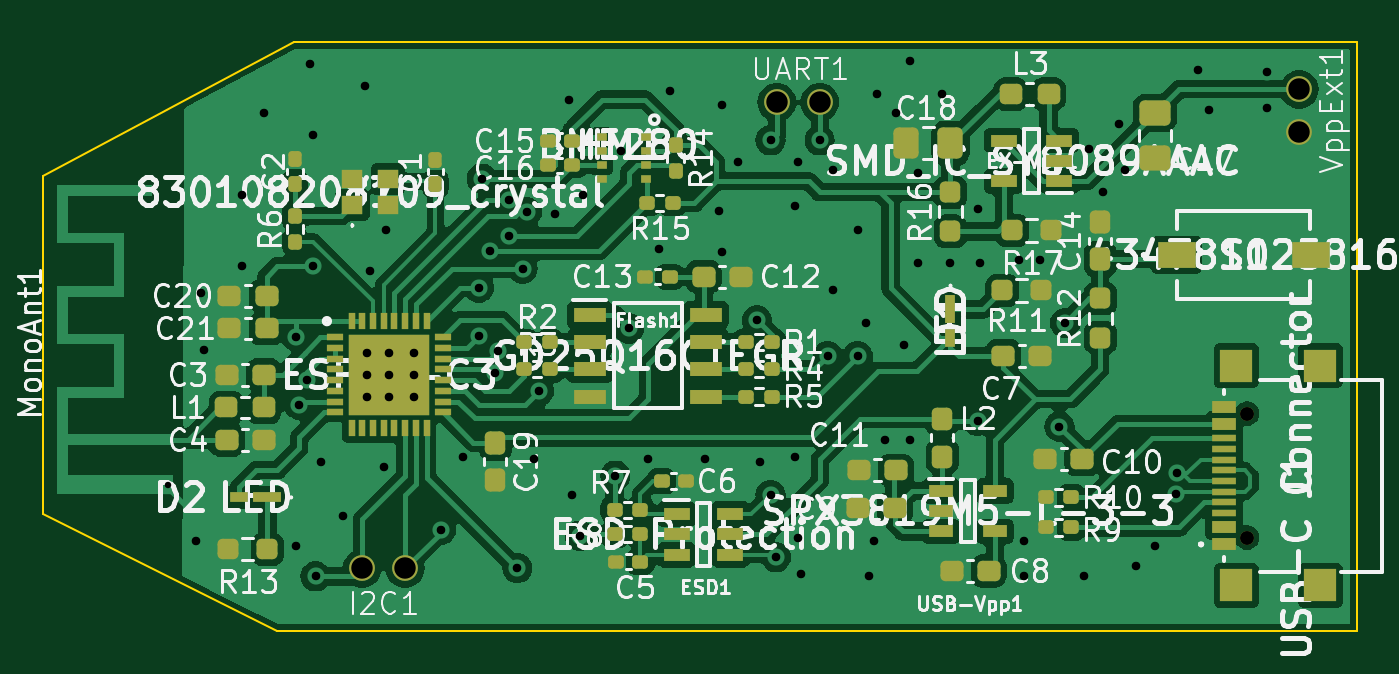
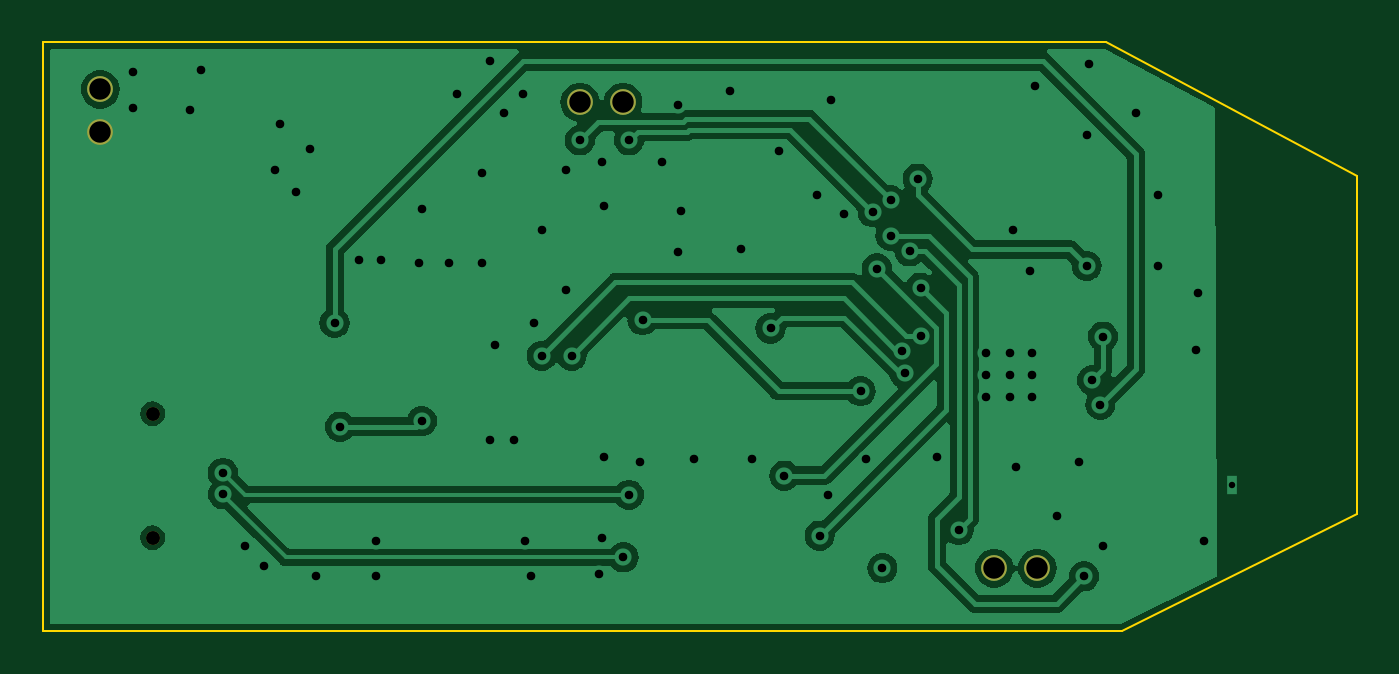
Circuit board: 11 layer files. Board 61.2 x 27.4 mm.
- bottom_copper: esp32_c3_custom_board-B_Cu.gbl (50133 bytes)
- bottom_mask: esp32_c3_custom_board-B_Mask.gbs (808 bytes)
- paste: esp32_c3_custom_board-B_Paste.gbp (464 bytes)
- bottom_silk: esp32_c3_custom_board-B_Silkscreen.gbo (818 bytes)
- outline: esp32_c3_custom_board-Edge_Cuts.gm1 (676 bytes)
- top_copper: esp32_c3_custom_board-F_Cu.gtl (161673 bytes)
- top_mask: esp32_c3_custom_board-F_Mask.gts (9462 bytes)
- paste: esp32_c3_custom_board-F_Paste.gtp (9130 bytes)
- top_silk: esp32_c3_custom_board-F_Silkscreen.gto (177286 bytes)
- drill: esp32_c3_custom_board-NPTH.drl (372 bytes)
- drill: esp32_c3_custom_board-PTH.drl (2534 bytes)

=== bottom_copper: esp32_c3_custom_board-B_Cu.gbl (50133 bytes, source omitted) ===
=== bottom_mask: esp32_c3_custom_board-B_Mask.gbs ===
%TF.GenerationSoftware,KiCad,Pcbnew,7.0.9*%
%TF.CreationDate,2024-06-27T19:07:32+02:00*%
%TF.ProjectId,esp32_c3_custom_board,65737033-325f-4633-935f-637573746f6d,rev?*%
%TF.SameCoordinates,Original*%
%TF.FileFunction,Soldermask,Bot*%
%TF.FilePolarity,Negative*%
%FSLAX46Y46*%
G04 Gerber Fmt 4.6, Leading zero omitted, Abs format (unit mm)*
G04 Created by KiCad (PCBNEW 7.0.9) date 2024-06-27 19:07:32*
%MOMM*%
%LPD*%
G01*
G04 APERTURE LIST*
%ADD10C,1.200000*%
%ADD11C,0.650000*%
G04 APERTURE END LIST*
D10*
%TO.C,I2C1*%
X129524000Y-147701000D03*
X127524000Y-147701000D03*
%TD*%
D11*
%TO.C,J1*%
X168754000Y-146273000D03*
X168754000Y-140493000D03*
%TD*%
D10*
%TO.C,UART1*%
X146844000Y-125984000D03*
X148844000Y-125984000D03*
%TD*%
%TO.C,VppExt1*%
X171196000Y-125381000D03*
X171196000Y-127381000D03*
%TD*%
M02*

=== paste: esp32_c3_custom_board-B_Paste.gbp ===
%TF.GenerationSoftware,KiCad,Pcbnew,7.0.9*%
%TF.CreationDate,2024-06-27T19:07:32+02:00*%
%TF.ProjectId,esp32_c3_custom_board,65737033-325f-4633-935f-637573746f6d,rev?*%
%TF.SameCoordinates,Original*%
%TF.FileFunction,Paste,Bot*%
%TF.FilePolarity,Positive*%
%FSLAX46Y46*%
G04 Gerber Fmt 4.6, Leading zero omitted, Abs format (unit mm)*
G04 Created by KiCad (PCBNEW 7.0.9) date 2024-06-27 19:07:32*
%MOMM*%
%LPD*%
G01*
G04 APERTURE LIST*
G04 APERTURE END LIST*
M02*

=== bottom_silk: esp32_c3_custom_board-B_Silkscreen.gbo ===
%TF.GenerationSoftware,KiCad,Pcbnew,7.0.9*%
%TF.CreationDate,2024-06-27T19:07:32+02:00*%
%TF.ProjectId,esp32_c3_custom_board,65737033-325f-4633-935f-637573746f6d,rev?*%
%TF.SameCoordinates,Original*%
%TF.FileFunction,Legend,Bot*%
%TF.FilePolarity,Positive*%
%FSLAX46Y46*%
G04 Gerber Fmt 4.6, Leading zero omitted, Abs format (unit mm)*
G04 Created by KiCad (PCBNEW 7.0.9) date 2024-06-27 19:07:32*
%MOMM*%
%LPD*%
G01*
G04 APERTURE LIST*
%ADD10C,1.200000*%
%ADD11C,0.650000*%
G04 APERTURE END LIST*
%LPC*%
D10*
%TO.C,I2C1*%
X129524000Y-147701000D03*
X127524000Y-147701000D03*
%TD*%
D11*
%TO.C,J1*%
X168754000Y-146273000D03*
X168754000Y-140493000D03*
%TD*%
D10*
%TO.C,UART1*%
X146844000Y-125984000D03*
X148844000Y-125984000D03*
%TD*%
%TO.C,VppExt1*%
X171196000Y-125381000D03*
X171196000Y-127381000D03*
%TD*%
%LPD*%
M02*

=== outline: esp32_c3_custom_board-Edge_Cuts.gm1 ===
%TF.GenerationSoftware,KiCad,Pcbnew,7.0.9*%
%TF.CreationDate,2024-06-27T19:07:32+02:00*%
%TF.ProjectId,esp32_c3_custom_board,65737033-325f-4633-935f-637573746f6d,rev?*%
%TF.SameCoordinates,Original*%
%TF.FileFunction,Profile,NP*%
%FSLAX46Y46*%
G04 Gerber Fmt 4.6, Leading zero omitted, Abs format (unit mm)*
G04 Created by KiCad (PCBNEW 7.0.9) date 2024-06-27 19:07:32*
%MOMM*%
%LPD*%
G01*
G04 APERTURE LIST*
%TA.AperFunction,Profile*%
%ADD10C,0.100000*%
%TD*%
G04 APERTURE END LIST*
D10*
X173863000Y-150622000D02*
X123571000Y-150622000D01*
X112649000Y-145161000D01*
X112649000Y-129413000D01*
X124333000Y-123190000D01*
X173863000Y-123190000D01*
X173863000Y-150622000D01*
M02*

=== top_copper: esp32_c3_custom_board-F_Cu.gtl (161673 bytes, source omitted) ===
=== top_mask: esp32_c3_custom_board-F_Mask.gts (9462 bytes, source omitted) ===
=== paste: esp32_c3_custom_board-F_Paste.gtp (9130 bytes, source omitted) ===
=== top_silk: esp32_c3_custom_board-F_Silkscreen.gto (177286 bytes, source omitted) ===
=== drill: esp32_c3_custom_board-NPTH.drl ===
M48
; DRILL file {KiCad 7.0.9} date Thu Jun 27 19:09:26 2024
; FORMAT={-:-/ absolute / metric / decimal}
; #@! TF.CreationDate,2024-06-27T19:09:26+02:00
; #@! TF.GenerationSoftware,Kicad,Pcbnew,7.0.9
; #@! TF.FileFunction,NonPlated,1,2,NPTH
FMAT,2
METRIC
; #@! TA.AperFunction,NonPlated,NPTH,ComponentDrill
T1C0.650
%
G90
G05
T1
X168.754Y-140.493
X168.754Y-146.273
T0
M30

=== drill: esp32_c3_custom_board-PTH.drl ===
M48
; DRILL file {KiCad 7.0.9} date Thu Jun 27 19:09:26 2024
; FORMAT={-:-/ absolute / metric / decimal}
; #@! TF.CreationDate,2024-06-27T19:09:26+02:00
; #@! TF.GenerationSoftware,Kicad,Pcbnew,7.0.9
; #@! TF.FileFunction,Plated,1,2,PTH
FMAT,2
METRIC
; #@! TA.AperFunction,Plated,PTH,ComponentDrill
T1C0.300
; #@! TA.AperFunction,Plated,PTH,ViaDrill
T2C0.400
; #@! TA.AperFunction,Plated,PTH,ComponentDrill
T3C1.000
%
G90
G05
T1
X118.449Y-143.81
T2
X119.761Y-146.431
X120.015Y-134.874
X120.142Y-137.541
X121.92Y-130.302
X121.92Y-133.604
X122.936Y-126.492
X124.46Y-136.906
X124.46Y-146.685
X124.587Y-140.081
X124.968Y-138.938
X125.095Y-124.206
X125.222Y-127.508
X125.222Y-133.604
X125.349Y-148.082
X125.603Y-142.748
X126.619Y-145.288
X127.635Y-125.222
X127.762Y-137.668
X127.762Y-138.684
X127.762Y-139.7
X127.889Y-133.858
X128.524Y-143.002
X128.651Y-131.953
X128.778Y-137.668
X128.778Y-138.684
X128.778Y-139.7
X129.921Y-137.668
X129.921Y-138.684
X129.921Y-139.7
X131.191Y-145.923
X132.207Y-142.494
X132.969Y-134.62
X132.969Y-136.868
X133.096Y-129.54
X133.477Y-132.931
X133.71Y-138.621
X133.854Y-137.561
X134.366Y-130.556
X134.366Y-132.207
X134.747Y-147.701
X135.001Y-133.731
X135.198Y-131.11
X135.509Y-142.621
X135.763Y-139.446
X136.525Y-131.191
X137.16Y-125.857
X137.287Y-144.272
X137.668Y-146.177
X137.795Y-130.302
X139.319Y-143.383
X139.573Y-128.27
X139.954Y-136.525
X140.843Y-142.621
X141.351Y-132.842
X141.859Y-125.476
X143.51Y-142.621
X144.145Y-131.064
X144.272Y-126.111
X144.272Y-132.969
X145.034Y-128.778
X145.923Y-136.144
X146.05Y-142.748
X146.558Y-127.762
X146.558Y-144.272
X146.812Y-147.193
X147.701Y-130.81
X147.701Y-142.494
X147.828Y-128.778
X147.828Y-146.304
X147.955Y-147.955
X148.844Y-127.762
X149.225Y-137.795
X149.479Y-129.159
X149.479Y-134.747
X150.622Y-131.953
X150.622Y-137.795
X151.003Y-136.271
X151.13Y-148.082
X151.384Y-146.431
X151.511Y-125.603
X151.892Y-141.732
X152.4Y-126.492
X152.781Y-137.287
X153.035Y-124.079
X153.035Y-141.732
X153.416Y-129.286
X153.416Y-133.477
X154.559Y-125.603
X154.94Y-133.477
X156.21Y-130.937
X156.21Y-140.843
X156.337Y-133.477
X158.115Y-133.35
X158.369Y-146.431
X158.369Y-148.082
X159.131Y-133.35
X160.02Y-141.097
X160.274Y-136.271
X161.163Y-148.082
X161.417Y-128.143
X162.052Y-130.175
X162.814Y-127.0
X163.068Y-129.159
X163.576Y-147.574
X164.465Y-146.685
X165.468Y-144.259
X165.481Y-143.256
X166.497Y-124.46
X167.005Y-126.365
X169.672Y-124.587
X169.672Y-126.238
T3
X127.524Y-147.701
X129.524Y-147.701
X146.844Y-125.984
X148.844Y-125.984
X171.196Y-125.381
X171.196Y-127.381
T0
M30

